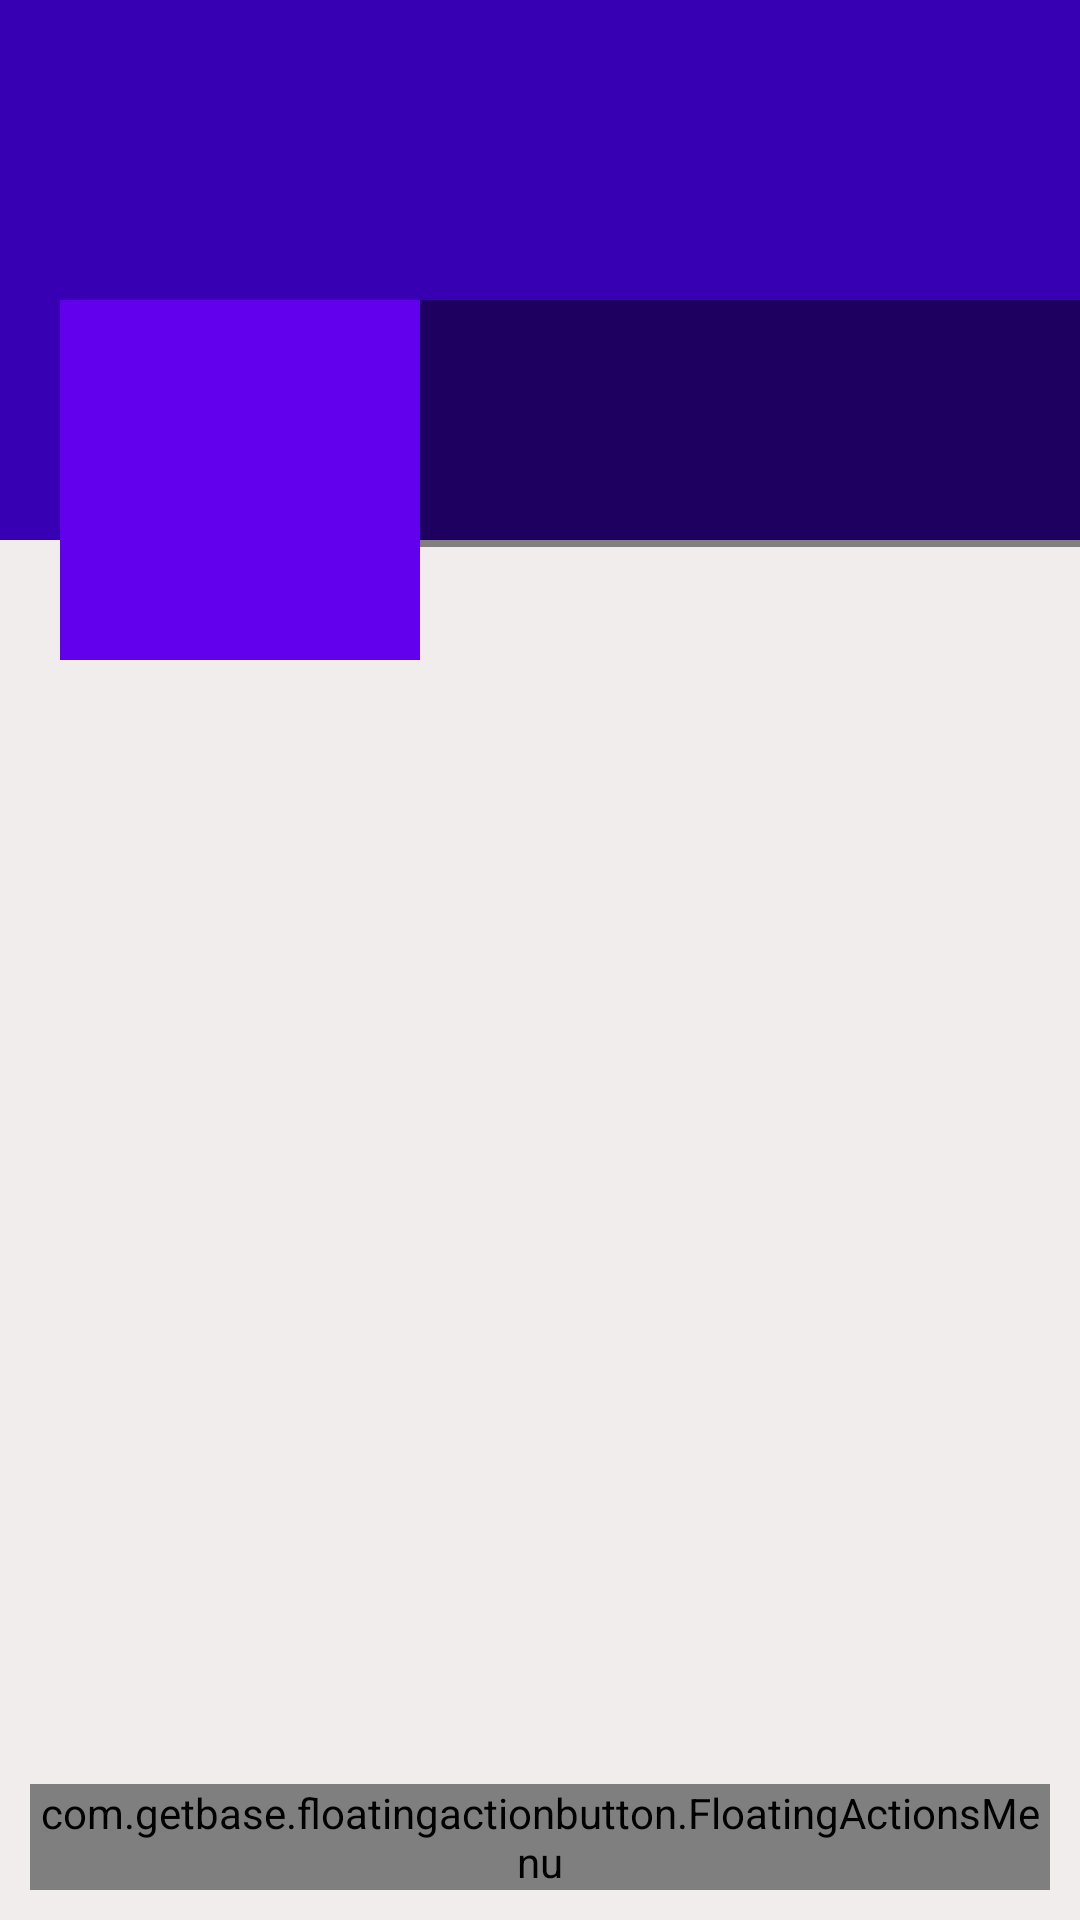

This screen was rendered from an Android layout file. Write that file and the resources it references.
<!-- AndroidManifest.xml: application theme AppTheme -->
<!-- res/layout/fragment_profile.xml -->
<?xml version="1.0" encoding="utf-8"?>
<RelativeLayout xmlns:android="http://schemas.android.com/apk/res/android"
    xmlns:tools="http://schemas.android.com/tools"
    android:layout_width="match_parent"
    android:layout_height="match_parent"
    xmlns:app="http://schemas.android.com/apk/res-auto"
    tools:context=".ProfileFragment"
    android:background="#F1EDED">

    <ScrollView
        android:layout_width="match_parent"
        android:layout_height="wrap_content">
    <RelativeLayout
        android:layout_width="match_parent"
        android:layout_height="wrap_content">

        <RelativeLayout
            android:layout_width="match_parent"
            android:layout_height="wrap_content"
            android:background="@color/colorPrimaryDark">

            <ImageView
                android:id="@+id/cover_image"
                android:layout_width="match_parent"
                android:layout_height="180dp"
                android:background="@color/colorPrimaryDark"
                android:scaleType="fitXY"/>

        </RelativeLayout>

        <LinearLayout
            android:layout_width="match_parent"
            android:layout_height="120dp"
            android:orientation="horizontal"
            android:layout_marginTop="100dp">

            <ImageView
                android:id="@+id/avatar_icon"
                android:layout_width="120dp"
                android:layout_height="120dp"
                android:background="@color/colorPrimary"
                android:padding="5dp"
                android:layout_marginLeft="20dp"
                android:layout_marginStart="20dp"
                android:src="@drawable/ic_face" />

            <LinearLayout
                android:layout_width="match_parent"
                android:layout_height="wrap_content"
                android:orientation="vertical"
                android:background="#77000000">

                <TextView
                    android:id="@+id/name_user"
                    android:layout_width="match_parent"
                    android:layout_height="wrap_content"

                    android:textColor="@color/White"
                    android:layout_marginStart="10dp"
                    android:layout_marginLeft="10dp"
                    android:textStyle="bold"
                    android:textSize="25sp"/>


                <TextView
                    android:id="@+id/email_user"
                    android:layout_width="match_parent"
                    android:layout_height="wrap_content"

                    android:textColor="@color/White"
                    android:layout_marginStart="10dp"
                    android:layout_marginLeft="10dp"
                    android:textSize="18dp"/>

                <TextView
                    android:id="@+id/phone_user"
                    android:layout_width="match_parent"
                    android:layout_height="wrap_content"

                    android:textColor="@color/White"
                    android:layout_marginStart="10dp"
                    android:layout_marginLeft="10dp"
                    android:textSize="18sp"/>


            </LinearLayout>

        </LinearLayout>

    </RelativeLayout>

    </ScrollView>

    <com.getbase.floatingactionbutton.FloatingActionsMenu
        android:id="@+id/fab_menu"
        android:layout_width="wrap_content"
        android:layout_height="wrap_content"
        app:fab_addButtonColorNormal="@color/colorPrimary"
        app:fab_addButtonColorPressed="@color/colorPrimaryDark"
        app:fab_labelStyle="@style/custom_Fab"
        android:layout_alignParentBottom="true"
        android:layout_alignParentEnd="true"
        android:layout_alignParentRight="true"
        android:layout_margin="10dp">

        <com.getbase.floatingactionbutton.FloatingActionButton
            android:id="@+id/fab_editProfile"
            android:layout_width="wrap_content"
            android:layout_height="wrap_content"
            app:fab_title="Edit Profile"
            app:fab_icon="@drawable/ic_baseline_face_black"
            app:fab_colorNormal="@color/colorPrimary"
            app:fab_colorPressed="@color/White"
            android:layout_margin="15dp"
            />
        <com.getbase.floatingactionbutton.FloatingActionButton
            android:id="@+id/fab_editCover"
            android:layout_width="wrap_content"
            android:layout_height="wrap_content"
            app:fab_title="Edit Cover"
            app:fab_icon="@drawable/ic_add_photo"
            app:fab_colorNormal="@color/colorPrimary"
            app:fab_colorPressed="@color/White"
            android:layout_margin="15dp"
            />
        <com.getbase.floatingactionbutton.FloatingActionButton
            android:id="@+id/fab_editName"
            android:layout_width="wrap_content"
            android:layout_height="wrap_content"
            app:fab_title="Edit Name"
            app:fab_icon="@drawable/ic_baseline_edit"
            app:fab_colorNormal="@color/colorPrimary"
            app:fab_colorPressed="@color/White"
            android:layout_margin="15dp"
            />
        <com.getbase.floatingactionbutton.FloatingActionButton
            android:id="@+id/fab_editPhone"
            android:layout_width="wrap_content"
            android:layout_height="wrap_content"
            app:fab_title="Edit Phone"
            app:fab_icon="@drawable/ic_baseline_phone"
            app:fab_colorNormal="@color/colorPrimary"
            app:fab_colorPressed="@color/White"
            android:layout_margin="15dp"
            />

    </com.getbase.floatingactionbutton.FloatingActionsMenu>

</RelativeLayout>
<!-- resources referenced by this layout -->
<resources>
  <color name="White">#FFFFFF</color>
  <color name="colorPrimary">#6200EE</color>
  <color name="colorPrimaryDark">#3700B3</color>
  <style name="custom_Fab">
          <item name="android:textColor">#2C3E50</item>
      </style>
  
  
      &gt;
      &gt;
  <style name="AppTheme" parent="Theme.AppCompat.Light.DarkActionBar">
          
          <item name="colorPrimary">@color/colorPrimary</item>
          <item name="colorPrimaryDark">@color/colorPrimaryDark</item>
          <item name="colorAccent">@color/colorAccent</item>
      </style>
  <color name="colorAccent">#03DAC5</color>
</resources>
